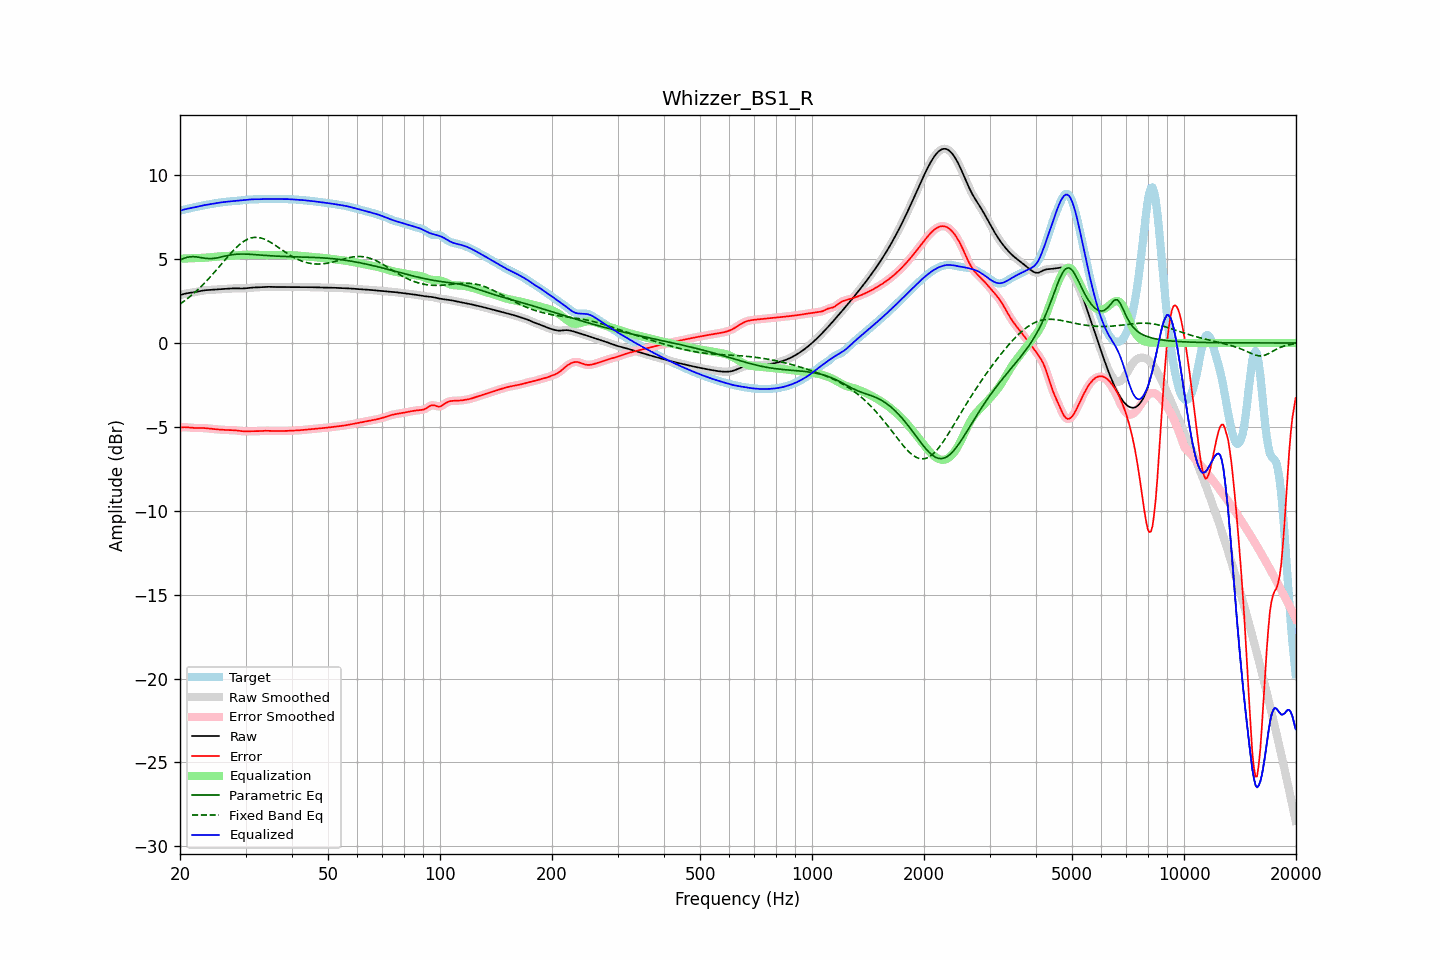

The file beside this chart, header and first rows:
frequency, raw, error, smoothed, error_smoothed, equalization, parametric_eq, fixed_band_eq, equalized_raw, equalized_smoothed, target
20.00, 2.85, -5.04, 2.85, -5.04, 5.02, 4.94, 2.32, 7.88, 7.87, 7.89
20.20, 2.88, -5.03, 2.88, -5.03, 5.02, 4.99, 2.39, 7.91, 7.91, 7.91
20.40, 2.91, -5.02, 2.91, -5.02, 5.03, 5.03, 2.46, 7.94, 7.94, 7.93
20.61, 2.94, -5.02, 2.93, -5.02, 5.03, 5.07, 2.53, 7.97, 7.97, 7.96
20.81, 2.96, -5.02, 2.96, -5.02, 5.04, 5.10, 2.60, 7.99, 7.99, 7.98
21.02, 2.97, -5.03, 2.97, -5.03, 5.04, 5.12, 2.67, 8.01, 8.01, 8.00
21.23, 2.99, -5.04, 2.99, -5.04, 5.04, 5.13, 2.75, 8.03, 8.03, 8.02
21.44, 3.00, -5.05, 3.00, -5.05, 5.05, 5.14, 2.83, 8.04, 8.04, 8.05
21.66, 3.01, -5.06, 3.01, -5.06, 5.05, 5.14, 2.91, 8.06, 8.06, 8.07
21.87, 3.03, -5.07, 3.03, -5.06, 5.06, 5.14, 3.00, 8.08, 8.09, 8.09
22.09, 3.04, -5.07, 3.04, -5.07, 5.06, 5.13, 3.08, 8.11, 8.11, 8.11
22.31, 3.06, -5.07, 3.06, -5.07, 5.07, 5.12, 3.17, 8.13, 8.13, 8.13
22.54, 3.08, -5.07, 3.08, -5.07, 5.07, 5.11, 3.26, 8.15, 8.15, 8.15
22.76, 3.10, -5.07, 3.10, -5.07, 5.07, 5.09, 3.35, 8.17, 8.17, 8.17
22.99, 3.12, -5.07, 3.12, -5.07, 5.07, 5.07, 3.45, 8.19, 8.19, 8.19
23.22, 3.14, -5.07, 3.14, -5.07, 5.08, 5.06, 3.55, 8.21, 8.21, 8.21
23.45, 3.15, -5.08, 3.15, -5.08, 5.08, 5.04, 3.64, 8.23, 8.23, 8.23
23.69, 3.15, -5.09, 3.15, -5.09, 5.09, 5.04, 3.75, 8.25, 8.25, 8.24
23.92, 3.16, -5.10, 3.16, -5.10, 5.10, 5.03, 3.85, 8.26, 8.26, 8.26
24.16, 3.17, -5.11, 3.17, -5.11, 5.11, 5.03, 3.96, 8.28, 8.28, 8.28
24.40, 3.17, -5.12, 3.17, -5.12, 5.12, 5.03, 4.06, 8.29, 8.29, 8.30
24.65, 3.18, -5.13, 3.18, -5.13, 5.13, 5.04, 4.17, 8.31, 8.31, 8.31
24.89, 3.18, -5.14, 3.18, -5.14, 5.14, 5.05, 4.28, 8.33, 8.33, 8.33
25.14, 3.19, -5.15, 3.19, -5.15, 5.15, 5.07, 4.39, 8.34, 8.34, 8.34
25.39, 3.20, -5.16, 3.20, -5.16, 5.16, 5.09, 4.51, 8.36, 8.36, 8.36
25.65, 3.21, -5.17, 3.21, -5.17, 5.17, 5.11, 4.62, 8.37, 8.37, 8.37
25.91, 3.21, -5.17, 3.21, -5.17, 5.17, 5.14, 4.73, 8.38, 8.38, 8.38
26.16, 3.22, -5.18, 3.22, -5.18, 5.18, 5.16, 4.84, 8.40, 8.40, 8.40
26.43, 3.23, -5.18, 3.23, -5.18, 5.18, 5.18, 4.96, 8.41, 8.41, 8.41
26.69, 3.23, -5.19, 3.23, -5.19, 5.18, 5.20, 5.07, 8.42, 8.42, 8.42
26.96, 3.24, -5.19, 3.24, -5.19, 5.19, 5.22, 5.18, 8.43, 8.43, 8.43
27.23, 3.25, -5.19, 3.25, -5.19, 5.19, 5.24, 5.29, 8.44, 8.44, 8.44
27.50, 3.25, -5.19, 3.25, -5.19, 5.20, 5.26, 5.39, 8.45, 8.45, 8.45
27.77, 3.26, -5.20, 3.26, -5.20, 5.20, 5.27, 5.50, 8.46, 8.46, 8.45
28.05, 3.26, -5.20, 3.26, -5.20, 5.21, 5.28, 5.60, 8.46, 8.46, 8.46
28.33, 3.26, -5.21, 3.26, -5.21, 5.22, 5.29, 5.69, 8.47, 8.47, 8.47
28.62, 3.25, -5.22, 3.25, -5.22, 5.23, 5.30, 5.78, 8.48, 8.48, 8.48
28.90, 3.25, -5.24, 3.25, -5.24, 5.24, 5.30, 5.86, 8.49, 8.49, 8.49
29.19, 3.25, -5.25, 3.25, -5.25, 5.25, 5.30, 5.94, 8.50, 8.49, 8.50
29.48, 3.25, -5.26, 3.25, -5.26, 5.25, 5.30, 6.01, 8.50, 8.50, 8.51
29.78, 3.25, -5.27, 3.25, -5.27, 5.26, 5.30, 6.08, 8.51, 8.51, 8.52
30.08, 3.26, -5.27, 3.26, -5.27, 5.26, 5.30, 6.13, 8.52, 8.53, 8.53
30.38, 3.27, -5.27, 3.27, -5.27, 5.27, 5.29, 6.18, 8.54, 8.54, 8.54
30.68, 3.28, -5.26, 3.28, -5.26, 5.27, 5.29, 6.22, 8.55, 8.55, 8.55
30.99, 3.29, -5.26, 3.29, -5.26, 5.26, 5.28, 6.26, 8.56, 8.56, 8.55
31.30, 3.30, -5.26, 3.30, -5.26, 5.26, 5.28, 6.28, 8.56, 8.56, 8.56
31.61, 3.31, -5.26, 3.31, -5.26, 5.26, 5.27, 6.29, 8.57, 8.56, 8.56
31.93, 3.31, -5.26, 3.31, -5.26, 5.26, 5.26, 6.30, 8.56, 8.57, 8.57
32.24, 3.31, -5.25, 3.31, -5.25, 5.25, 5.26, 6.30, 8.57, 8.57, 8.57
32.57, 3.32, -5.25, 3.32, -5.25, 5.25, 5.25, 6.28, 8.57, 8.57, 8.57
32.89, 3.32, -5.25, 3.32, -5.25, 5.25, 5.24, 6.27, 8.57, 8.57, 8.57
33.22, 3.33, -5.24, 3.33, -5.24, 5.24, 5.23, 6.24, 8.57, 8.57, 8.58
33.55, 3.34, -5.24, 3.34, -5.24, 5.24, 5.23, 6.21, 8.58, 8.58, 8.58
33.89, 3.35, -5.23, 3.35, -5.23, 5.24, 5.22, 6.17, 8.58, 8.58, 8.58
34.23, 3.35, -5.23, 3.35, -5.23, 5.24, 5.21, 6.12, 8.59, 8.59, 8.58
34.57, 3.35, -5.24, 3.35, -5.24, 5.24, 5.21, 6.07, 8.58, 8.58, 8.58
34.92, 3.34, -5.24, 3.34, -5.24, 5.24, 5.20, 6.02, 8.58, 8.58, 8.58
35.27, 3.34, -5.24, 3.34, -5.24, 5.24, 5.19, 5.96, 8.58, 8.58, 8.58
35.62, 3.34, -5.25, 3.34, -5.25, 5.24, 5.19, 5.90, 8.58, 8.58, 8.58
35.97, 3.34, -5.25, 3.34, -5.25, 5.25, 5.18, 5.84, 8.58, 8.58, 8.58
... 635 more rows
